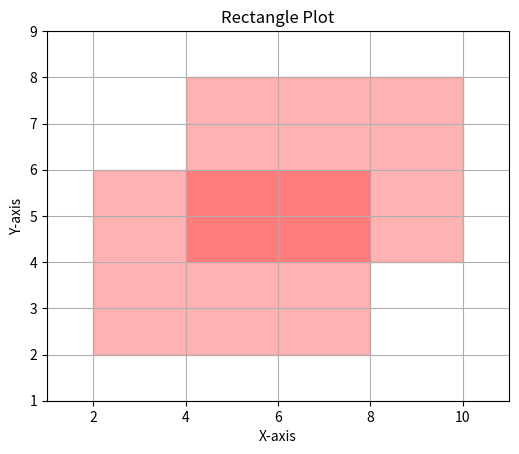

The script that saved this image:
import matplotlib.pyplot as plt

def plot_rectangle(bottom_left, top_right):
    x_bottom_left, y_bottom_left = bottom_left
    x_top_right, y_top_right = top_right

    width = x_top_right - x_bottom_left
    height = y_top_right - y_bottom_left

    plt.gca().add_patch(plt.Rectangle((x_bottom_left, y_bottom_left), width, height, color='red', alpha=0.3))

def main():
    # Enter the coordinates for the bottom-left point of the first rectangle
    bottom_left_1 = (2, 2)
    # Enter the coordinates for the top-right point of the first rectangle
    top_right_1 = (8, 6)

    # Enter the coordinates for the bottom-left point of the second rectangle
    bottom_left_2 = (4, 4)
    # Enter the coordinates for the top-right point of the second rectangle
    top_right_2 = (10, 8)

    plot_rectangle(bottom_left_1, top_right_1)
    plot_rectangle(bottom_left_2, top_right_2)

    x_min = min(bottom_left_1[0], bottom_left_2[0]) - 1
    x_max = max(top_right_1[0], top_right_2[0]) + 1
    y_min = min(bottom_left_1[1], bottom_left_2[1]) - 1
    y_max = max(top_right_1[1], top_right_2[1]) + 1

    plt.xlim(x_min, x_max)
    plt.ylim(y_min, y_max)
    plt.gca().set_aspect('equal', adjustable='box')
    plt.xlabel('X-axis')
    plt.ylabel('Y-axis')
    plt.title('Rectangle Plot')
    plt.grid()
    plt.show()

if __name__ == "__main__":
    main()
